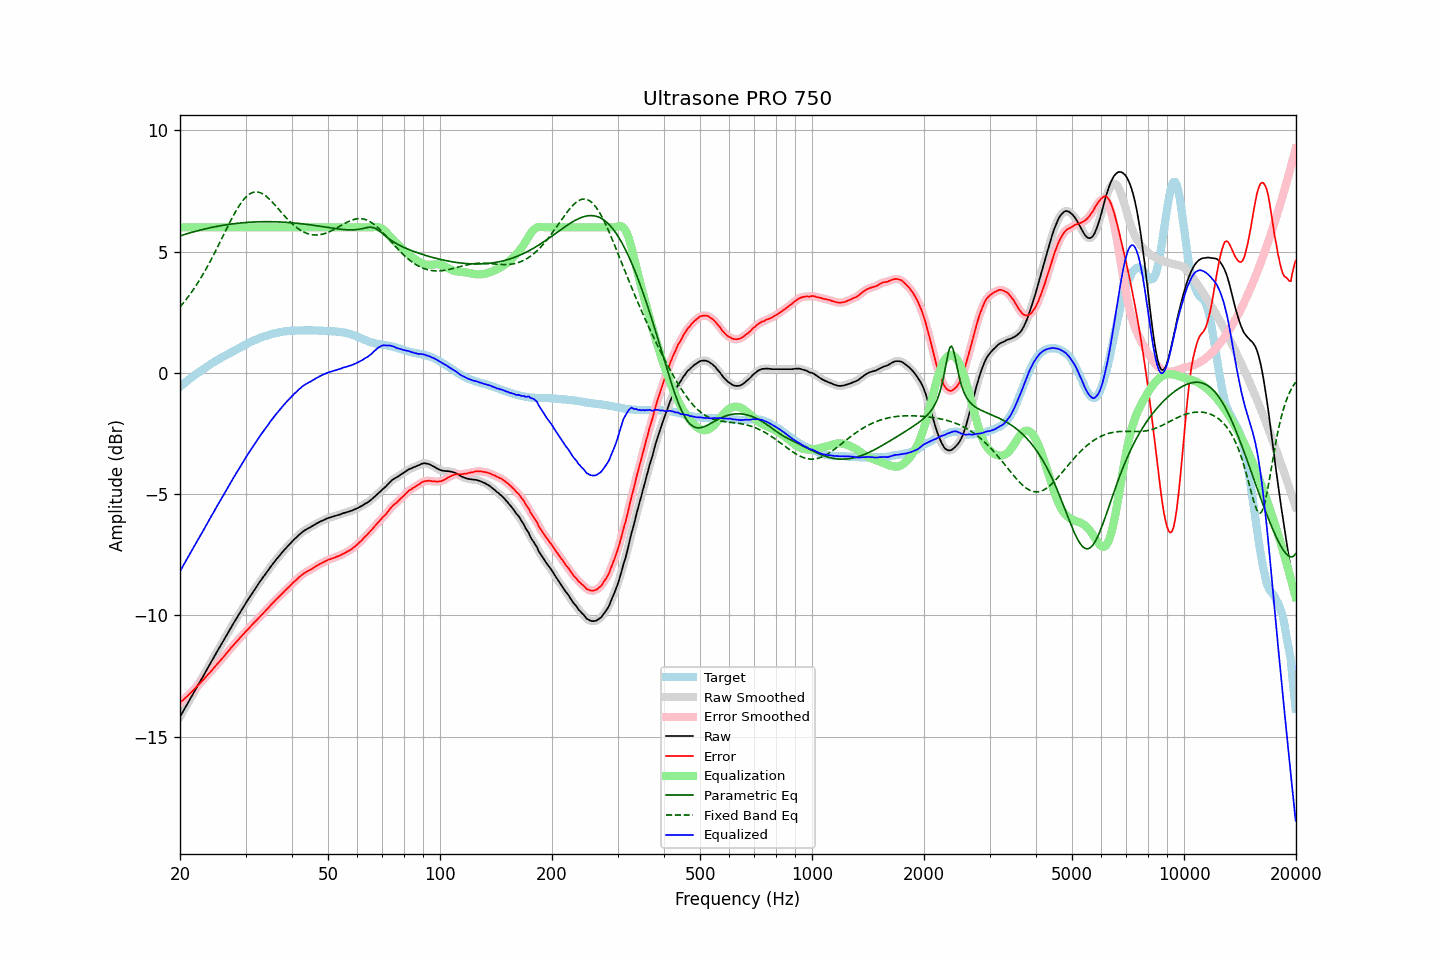

Data behind this chart, as committed beside it:
frequency, raw, error, smoothed, error_smoothed, equalization, parametric_eq, fixed_band_eq, equalized_raw, equalized_smoothed, target
20.00, -14.18, -13.60, -14.17, -13.60, 6.00, 5.65, 2.72, -8.18, -8.17, -0.58
20.20, -14.06, -13.54, -14.06, -13.54, 6.00, 5.67, 2.80, -8.06, -8.06, -0.52
20.40, -13.94, -13.48, -13.94, -13.48, 6.00, 5.69, 2.88, -7.94, -7.94, -0.47
20.61, -13.83, -13.42, -13.83, -13.42, 6.00, 5.71, 2.96, -7.83, -7.83, -0.41
20.81, -13.71, -13.36, -13.71, -13.36, 6.00, 5.73, 3.04, -7.71, -7.71, -0.36
21.02, -13.60, -13.30, -13.59, -13.29, 6.00, 5.75, 3.13, -7.60, -7.59, -0.30
21.23, -13.48, -13.23, -13.48, -13.23, 6.00, 5.77, 3.22, -7.48, -7.48, -0.25
21.44, -13.36, -13.17, -13.36, -13.17, 6.00, 5.79, 3.31, -7.36, -7.36, -0.20
21.66, -13.25, -13.10, -13.25, -13.10, 6.00, 5.81, 3.40, -7.25, -7.25, -0.15
21.87, -13.13, -13.04, -13.13, -13.03, 6.00, 5.83, 3.50, -7.13, -7.13, -0.10
22.09, -13.01, -12.97, -13.01, -12.97, 6.00, 5.84, 3.60, -7.01, -7.01, -0.05
22.31, -12.89, -12.89, -12.90, -12.90, 6.00, 5.86, 3.70, -6.89, -6.90, 0.00
22.54, -12.79, -12.83, -12.78, -12.83, 6.00, 5.88, 3.81, -6.79, -6.78, 0.04
22.76, -12.66, -12.75, -12.67, -12.76, 6.00, 5.89, 3.92, -6.66, -6.67, 0.09
22.99, -12.56, -12.69, -12.55, -12.68, 6.00, 5.91, 4.03, -6.56, -6.55, 0.13
23.22, -12.44, -12.61, -12.43, -12.61, 6.00, 5.93, 4.14, -6.44, -6.43, 0.18
23.45, -12.31, -12.53, -12.32, -12.54, 6.00, 5.94, 4.26, -6.31, -6.32, 0.22
23.69, -12.20, -12.46, -12.20, -12.47, 6.00, 5.96, 4.38, -6.20, -6.20, 0.27
23.92, -12.08, -12.39, -12.08, -12.39, 6.00, 5.97, 4.50, -6.08, -6.08, 0.31
24.16, -11.96, -12.32, -11.96, -12.32, 6.00, 5.99, 4.62, -5.96, -5.96, 0.36
24.40, -11.84, -12.24, -11.85, -12.25, 6.00, 6.00, 4.75, -5.84, -5.85, 0.40
24.65, -11.74, -12.17, -11.73, -12.17, 6.00, 6.01, 4.88, -5.74, -5.73, 0.44
24.89, -11.61, -12.09, -11.61, -12.09, 6.00, 6.03, 5.01, -5.61, -5.61, 0.48
25.14, -11.49, -12.01, -11.50, -12.01, 6.00, 6.04, 5.14, -5.49, -5.50, 0.52
25.39, -11.38, -11.94, -11.38, -11.94, 6.00, 6.05, 5.27, -5.38, -5.38, 0.56
25.65, -11.28, -11.87, -11.27, -11.87, 6.00, 6.06, 5.41, -5.28, -5.27, 0.59
25.91, -11.16, -11.79, -11.16, -11.79, 6.00, 6.08, 5.54, -5.16, -5.16, 0.63
26.16, -11.04, -11.72, -11.04, -11.71, 6.00, 6.09, 5.67, -5.04, -5.04, 0.67
26.43, -10.93, -11.63, -10.92, -11.63, 6.00, 6.10, 5.81, -4.93, -4.92, 0.70
26.69, -10.81, -11.55, -10.81, -11.55, 6.00, 6.11, 5.94, -4.81, -4.81, 0.74
26.96, -10.70, -11.48, -10.70, -11.47, 6.00, 6.12, 6.08, -4.70, -4.70, 0.78
27.23, -10.59, -11.40, -10.58, -11.40, 6.00, 6.13, 6.21, -4.59, -4.58, 0.81
27.50, -10.47, -11.32, -10.47, -11.32, 6.00, 6.14, 6.34, -4.47, -4.47, 0.85
27.77, -10.35, -11.24, -10.36, -11.24, 6.00, 6.15, 6.46, -4.35, -4.36, 0.89
28.05, -10.24, -11.16, -10.24, -11.17, 6.00, 6.15, 6.58, -4.24, -4.24, 0.92
28.33, -10.13, -11.09, -10.14, -11.09, 6.00, 6.16, 6.70, -4.13, -4.14, 0.96
28.62, -10.03, -11.02, -10.03, -11.02, 6.00, 6.17, 6.81, -4.03, -4.03, 1.00
28.90, -9.91, -10.95, -9.92, -10.95, 6.00, 6.18, 6.91, -3.91, -3.92, 1.04
29.19, -9.81, -10.87, -9.81, -10.87, 6.00, 6.18, 7.01, -3.81, -3.81, 1.07
29.48, -9.69, -10.80, -9.69, -10.80, 6.00, 6.19, 7.10, -3.69, -3.69, 1.10
29.78, -9.59, -10.73, -9.59, -10.73, 6.00, 6.20, 7.18, -3.59, -3.59, 1.14
30.08, -9.48, -10.65, -9.48, -10.66, 6.00, 6.20, 7.25, -3.48, -3.48, 1.17
30.38, -9.38, -10.59, -9.38, -10.58, 6.00, 6.21, 7.31, -3.38, -3.38, 1.21
30.68, -9.28, -10.52, -9.27, -10.51, 6.00, 6.21, 7.36, -3.28, -3.27, 1.24
30.99, -9.17, -10.45, -9.17, -10.45, 6.00, 6.21, 7.40, -3.17, -3.17, 1.28
31.30, -9.07, -10.37, -9.07, -10.37, 6.00, 6.22, 7.43, -3.07, -3.07, 1.31
31.61, -8.97, -10.30, -8.97, -10.30, 6.00, 6.22, 7.45, -2.97, -2.97, 1.34
31.93, -8.87, -10.23, -8.87, -10.23, 6.00, 6.22, 7.46, -2.87, -2.87, 1.36
32.24, -8.77, -10.17, -8.77, -10.17, 6.00, 6.23, 7.46, -2.77, -2.77, 1.39
32.57, -8.68, -10.10, -8.67, -10.10, 6.00, 6.23, 7.45, -2.68, -2.67, 1.42
32.89, -8.57, -10.03, -8.58, -10.03, 6.00, 6.23, 7.43, -2.57, -2.58, 1.45
33.22, -8.48, -9.95, -8.48, -9.96, 6.00, 6.23, 7.40, -2.48, -2.48, 1.47
33.55, -8.39, -9.89, -8.39, -9.89, 6.00, 6.23, 7.36, -2.39, -2.39, 1.50
33.89, -8.31, -9.82, -8.31, -9.82, 6.00, 6.23, 7.31, -2.31, -2.31, 1.52
34.23, -8.22, -9.75, -8.21, -9.75, 6.00, 6.23, 7.26, -2.22, -2.21, 1.53
34.57, -8.13, -9.69, -8.12, -9.68, 6.00, 6.23, 7.20, -2.13, -2.12, 1.56
34.92, -8.03, -9.61, -8.03, -9.61, 6.00, 6.23, 7.14, -2.03, -2.03, 1.58
35.27, -7.94, -9.54, -7.94, -9.54, 6.00, 6.23, 7.07, -1.94, -1.94, 1.60
35.62, -7.85, -9.46, -7.85, -9.46, 6.00, 6.23, 7.00, -1.85, -1.85, 1.62
35.97, -7.76, -9.40, -7.76, -9.40, 6.00, 6.23, 6.93, -1.76, -1.76, 1.64
... 635 more rows
